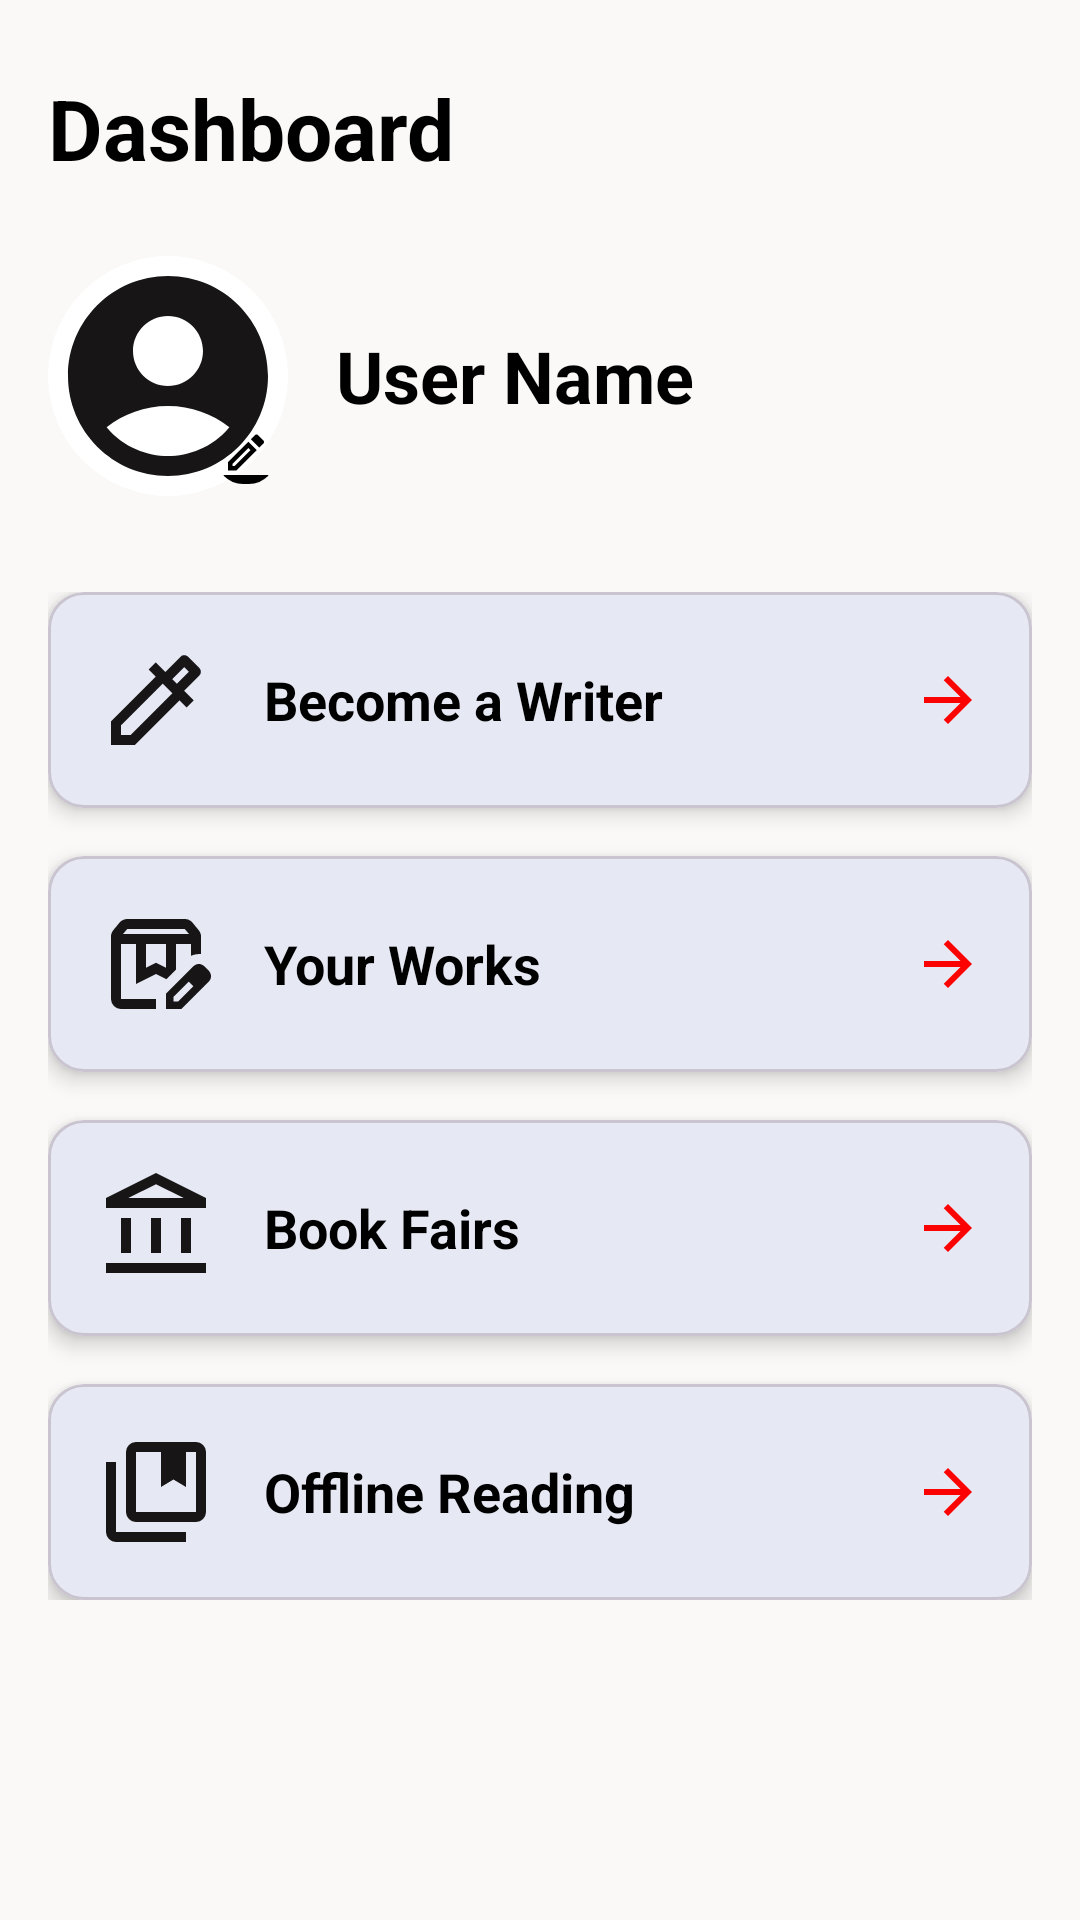

Android layout source for this screen:
<!-- AndroidManifest.xml: application theme Theme.NovelOnline -->
<!-- res/layout/fragment_reader_dashboard.xml -->
<?xml version="1.0" encoding="utf-8"?>
<androidx.constraintlayout.widget.ConstraintLayout xmlns:android="http://schemas.android.com/apk/res/android"
    xmlns:app="http://schemas.android.com/apk/res-auto"
    xmlns:tools="http://schemas.android.com/tools"
    android:layout_width="match_parent"
    android:layout_height="match_parent"
    android:background="#FAF9F7"
    android:padding="16dp"
    tools:context=".fragments.ReaderDashboardFragment">

    <TextView
        android:id="@+id/title_text_view"
        android:layout_width="wrap_content"
        android:layout_height="wrap_content"
        android:layout_marginTop="8dp"
        android:text="Dashboard"
        android:textSize="28sp"
        android:textStyle="bold"
        android:textColor="#000000"
        app:layout_constraintStart_toStartOf="parent"
        app:layout_constraintTop_toTopOf="parent" />

    <LinearLayout
        android:id="@+id/user_profile_section"
        android:layout_width="match_parent"
        android:layout_height="wrap_content"
        android:layout_marginTop="24dp"
        android:gravity="center_vertical"
        android:orientation="horizontal"
        app:layout_constraintTop_toBottomOf="@id/title_text_view">

        <androidx.constraintlayout.widget.ConstraintLayout
            android:layout_width="wrap_content"
            android:layout_height="wrap_content">

            <com.google.android.material.imageview.ShapeableImageView
                android:id="@+id/profile_picture_image_view"
                android:layout_width="80dp"
                android:layout_height="80dp"
                android:background="@color/white"
                android:scaleType="centerCrop"
                app:layout_constraintBottom_toBottomOf="parent"
                app:layout_constraintEnd_toEndOf="parent"
                app:layout_constraintStart_toStartOf="parent"
                app:layout_constraintTop_toTopOf="parent"
                app:shapeAppearanceOverlay="@style/CircularImage"
                app:srcCompat="@drawable/ic_default_profile" />

            <com.google.android.material.imageview.ShapeableImageView
                android:id="@+id/edit_profile_icon"
                android:layout_width="28dp"
                android:layout_height="26dp"
                android:background="@drawable/rounded_white_card_background"
                android:clickable="true"
                android:focusable="true"
                android:padding="4dp"
                app:layout_constraintBottom_toBottomOf="parent"
                app:layout_constraintEnd_toEndOf="parent"
                app:shapeAppearanceOverlay="@style/CircularImage"
                app:srcCompat="@drawable/ic_edit_icon"
                app:tint="#000000" />
        </androidx.constraintlayout.widget.ConstraintLayout>

        <TextView
            android:id="@+id/user_name_text_view"
            android:layout_width="wrap_content"
            android:layout_height="wrap_content"
            android:layout_marginStart="16dp"
            android:text="User Name"
            android:textColor="#000000"
            android:textSize="24sp"
            android:textStyle="bold" />
    </LinearLayout>

    <LinearLayout
        android:layout_width="match_parent"
        android:layout_height="wrap_content"
        android:layout_marginTop="32dp"
        android:orientation="vertical"
        android:layout_gravity="center_horizontal"
        app:layout_constraintTop_toBottomOf="@id/user_profile_section">

        <com.google.android.material.card.MaterialCardView
            android:id="@+id/become_writer_card"
            android:layout_width="match_parent"
            android:layout_height="wrap_content"
            android:layout_marginBottom="16dp"
            app:cardCornerRadius="12dp"
            app:cardElevation="4dp"
            app:contentPadding="16dp">

            <LinearLayout
                android:layout_width="match_parent"
                android:layout_height="wrap_content"
                android:gravity="center_vertical"
                android:orientation="horizontal">

                <ImageView
                    android:layout_width="40dp"
                    android:layout_height="40dp"
                    android:src="@drawable/ic_write_pen" />

                <TextView
                    android:layout_width="0dp"
                    android:layout_height="wrap_content"
                    android:layout_weight="1"
                    android:layout_marginStart="16dp"
                    android:text="Become a Writer"
                    android:textColor="#000000"
                    android:textSize="18sp"
                    android:textStyle="bold" />

                <ImageView
                    android:layout_width="24dp"
                    android:layout_height="24dp"
                    android:src="@drawable/ic_arrow_right" />

            </LinearLayout>
        </com.google.android.material.card.MaterialCardView>

        <com.google.android.material.card.MaterialCardView
            android:id="@+id/your_works_card"
            android:layout_width="match_parent"
            android:layout_height="wrap_content"
            android:layout_marginBottom="16dp"
            app:cardCornerRadius="12dp"
            app:cardElevation="4dp"
            app:contentPadding="16dp">

            <LinearLayout
                android:layout_width="match_parent"
                android:layout_height="wrap_content"
                android:gravity="center_vertical"
                android:orientation="horizontal">

                <ImageView
                    android:layout_width="40dp"
                    android:layout_height="40dp"
                    android:src="@drawable/ic_books" />

                <TextView
                    android:layout_width="0dp"
                    android:layout_height="wrap_content"
                    android:layout_weight="1"
                    android:layout_marginStart="16dp"
                    android:text="Your Works"
                    android:textColor="#000000"
                    android:textSize="18sp"
                    android:textStyle="bold" />

                <ImageView
                    android:layout_width="24dp"
                    android:layout_height="24dp"
                    android:src="@drawable/ic_arrow_right" />

            </LinearLayout>
        </com.google.android.material.card.MaterialCardView>

        <com.google.android.material.card.MaterialCardView
            android:id="@+id/book_fairs_card"
            android:layout_width="match_parent"
            android:layout_height="wrap_content"
            android:layout_marginBottom="16dp"
            app:cardCornerRadius="12dp"
            app:cardElevation="4dp"
            app:contentPadding="16dp">

            <LinearLayout
                android:layout_width="match_parent"
                android:layout_height="wrap_content"
                android:gravity="center_vertical"
                android:orientation="horizontal">

                <ImageView
                    android:layout_width="40dp"
                    android:layout_height="40dp"
                    android:src="@drawable/ic_book_fair" />

                <TextView
                    android:layout_width="0dp"
                    android:layout_height="wrap_content"
                    android:layout_weight="1"
                    android:layout_marginStart="16dp"
                    android:text="Book Fairs"
                    android:textColor="#000000"
                    android:textSize="18sp"
                    android:textStyle="bold" />

                <ImageView
                    android:layout_width="24dp"
                    android:layout_height="24dp"
                    android:src="@drawable/ic_arrow_right" />

            </LinearLayout>
        </com.google.android.material.card.MaterialCardView>

        <com.google.android.material.card.MaterialCardView
            android:id="@+id/offline_reading_card"
            android:layout_width="match_parent"
            android:layout_height="wrap_content"
            app:cardCornerRadius="12dp"
            app:cardElevation="4dp"
            app:contentPadding="16dp">

            <LinearLayout
                android:layout_width="match_parent"
                android:layout_height="wrap_content"
                android:gravity="center_vertical"
                android:orientation="horizontal">

                <ImageView
                    android:layout_width="40dp"
                    android:layout_height="40dp"
                    android:src="@drawable/ic_offline_reading" />
                <TextView
                    android:layout_width="0dp"
                    android:layout_height="wrap_content"
                    android:layout_weight="1"
                    android:layout_marginStart="16dp"
                    android:text="Offline Reading"
                    android:textColor="#000000"
                    android:textSize="18sp"
                    android:textStyle="bold" />

                <ImageView
                    android:layout_width="24dp"
                    android:layout_height="24dp"
                    android:src="@drawable/ic_arrow_right" />

            </LinearLayout>
        </com.google.android.material.card.MaterialCardView>

    </LinearLayout>

</androidx.constraintlayout.widget.ConstraintLayout>
<!-- resources referenced by this layout -->
<resources>
  <color name="white">#FFFFFFFF</color>
  <!-- drawable ic_arrow_right (drawable) -->
  <vector xmlns:android="http://schemas.android.com/apk/res/android" android:autoMirrored="true" android:height="24dp" android:tint="#FC0303" android:viewportHeight="960" android:viewportWidth="960" android:width="24dp">
        
      <path android:fillColor="@android:color/white" android:pathData="M647,520L160,520L160,440L647,440L423,216L480,160L800,480L480,800L423,744L647,520Z"/>
      
  </vector>
  <!-- drawable ic_book_fair (drawable) -->
  <vector xmlns:android="http://schemas.android.com/apk/res/android" android:height="24dp" android:tint="#171515" android:viewportHeight="960" android:viewportWidth="960" android:width="24dp">
        
      <path android:fillColor="@android:color/white" android:pathData="M200,680L200,400L280,400L280,680L200,680ZM440,680L440,400L520,400L520,680L440,680ZM80,840L80,760L880,760L880,840L80,840ZM680,680L680,400L760,400L760,680L680,680ZM80,320L80,240L480,40L880,240L880,320L80,320ZM258,240L480,240L702,240L258,240ZM258,240L702,240L480,130L258,240Z"/>
      
  </vector>
  <!-- drawable ic_default_profile (drawable) -->
  <vector xmlns:android="http://schemas.android.com/apk/res/android" android:height="24dp" android:tint="#171515" android:viewportHeight="24" android:viewportWidth="24" android:width="24dp">
        
      <path android:fillColor="@android:color/white" android:pathData="M12,2C6.48,2 2,6.48 2,12s4.48,10 10,10s10,-4.48 10,-10S17.52,2 12,2zM12,6c1.93,0 3.5,1.57 3.5,3.5S13.93,13 12,13s-3.5,-1.57 -3.5,-3.5S10.07,6 12,6zM12,20c-2.03,0 -4.43,-0.82 -6.14,-2.88C7.55,15.8 9.68,15 12,15s4.45,0.8 6.14,2.12C16.43,19.18 14.03,20 12,20z"/>
      
  </vector>
  <!-- drawable ic_edit_icon (drawable) -->
  <vector xmlns:android="http://schemas.android.com/apk/res/android" android:height="24dp" android:tint="#171515" android:viewportHeight="24" android:viewportWidth="24" android:width="24dp">
        
      <path android:fillColor="@android:color/white" android:pathData="M16.81,8.94l-3.75,-3.75L4,14.25V18h3.75L16.81,8.94zM6,16v-0.92l7.06,-7.06l0.92,0.92L6.92,16H6z"/>
        
      <path android:fillColor="@android:color/white" android:pathData="M19.71,6.04c0.39,-0.39 0.39,-1.02 0,-1.41l-2.34,-2.34C17.17,2.09 16.92,2 16.66,2c-0.25,0 -0.51,0.1 -0.7,0.29l-1.83,1.83l3.75,3.75L19.71,6.04z"/>
        
      <path android:fillColor="@android:color/white" android:pathData="M2,20h20v4h-20z"/>
      
  </vector>
  <!-- drawable ic_write_pen (drawable) -->
  <vector xmlns:android="http://schemas.android.com/apk/res/android" android:height="24dp" android:tint="#171515" android:viewportHeight="960" android:viewportWidth="960" android:width="24dp">
        
      <path android:fillColor="@android:color/white" android:pathData="M120,840L120,650L478,292L420,236L478,180L554,256L678,132Q683,127 690.5,124Q698,121 706,121Q714,121 721,124Q728,127 734,132L828,226Q833,232 836,239Q839,246 839,254Q839,262 836,269.5Q833,277 828,282L705,405L781,483L724,540L668,482L310,840L120,840ZM200,760L278,760L610,426L534,350L200,682L200,760ZM647,350L743,254L706,217L610,313L647,350ZM647,350L610,313L610,313L647,350Z"/>
      
  </vector>
  <style name="CircularImage" parent="">
          <item name="cornerFamily">rounded</item>
          <item name="cornerSize">50%</item>
      </style>
  <style name="Theme.NovelOnline" parent="Base.Theme.NovelOnline" />
  <color name="md_theme_light_primary">#00658F</color>
  <color name="md_theme_light_primaryContainer">#C8E6FF</color>
  <color name="md_theme_light_onPrimary">#FFFFFF</color>
  <color name="md_theme_light_secondary">#4F616E</color>
  <color name="md_theme_light_secondaryContainer">#D2E5F5</color>
  <color name="md_theme_light_onSecondary">#FFFFFF</color>
</resources>
